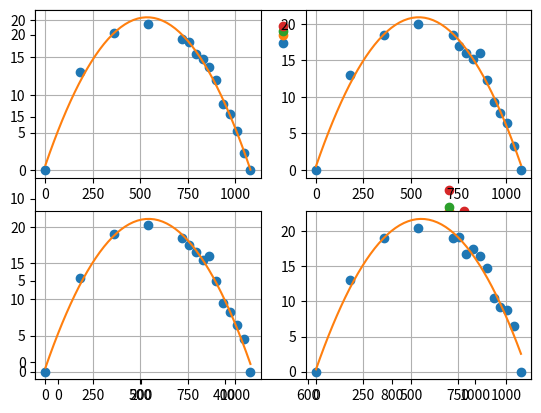

Generate this figure with matplotlib:
import matplotlib.pyplot as plt
import numpy as np
import math

def graph(x,y,title, xaxis, yaxis):
    plt.plot(x,y,'o')

    plt.xlabel(xaxis)
    plt.ylabel(yaxis)

    plt.grid()

    plt.title(title)

def main():
    ## Dados Experimentais
    N = 15
    ## X = Distância Horizontal, Y = Altura da trajetória
    X = np.array([1080,1044,1008,972,936,900,864,828,792,756,720,540,360,180,0])  
    Y1 = np.array([0, 2.25, 5.25, 7.5, 8.75, 12.0, 13.75, 14.75,15.5,17.0,17.5,19.5,18.2,13.0,0])
    Y2 = np.array([0,3.25,6.5,7.75,9.25,12.25,16.0,15.25,16.0,17.0,18.5,20.0,18.5,13.0,0])
    Y3 = np.array([0,4.5,6.5,8.25,9.5,12.5,16.0,15.5,16.6,17.5,18.5,20.25,19.0,13.0,0])
    Y4 = np.array([0,6.5,8.75,9.25,10.5,14.75,16.5,17.5,16.75,19.25,19.0,20.5,19.0,13.0,0])
    
    plt.plot(X,Y1,'o')
    plt.plot(X,Y2,'o')
    plt.plot(X,Y3,'o')
    plt.plot(X,Y4,'o')

    #Gráfico com pontos experimentais
    newX = np.linspace(X[0],X[-1]) 

    plt.subplot(2,2,1)
    plt.plot(X,Y1,'o')
    plt.grid()
    poli1 = np.polyfit(X,Y1,2)
    curva1 = np.poly1d(poli1)
    newY = np.array([curva1(x) for x in newX])
    plt.plot(newX,newY)


    plt.subplot(2,2,2)
    plt.plot(X,Y2,'o')
    plt.grid()
    poli1 = np.polyfit(X,Y2,2)
    curva1 = np.poly1d(poli1)
    newY = np.array([curva1(x) for x in newX])
    plt.plot(newX,newY)


    plt.subplot(2,2,3)
    plt.plot(X,Y3,'o')
    plt.grid()
    poli1 = np.polyfit(X,Y3,2)
    curva1 = np.poly1d(poli1)
    newY = np.array([curva1(x) for x in newX])
    plt.plot(newX,newY)


    plt.subplot(2,2,4)
    plt.plot(X,Y4,'o')
    plt.grid()
    poli1 = np.polyfit(X,Y4,2)
    curva1 = np.poly1d(poli1)
    newY = np.array([curva1(x) for x in newX])
    plt.plot(newX,newY)

    plt.show()
main()